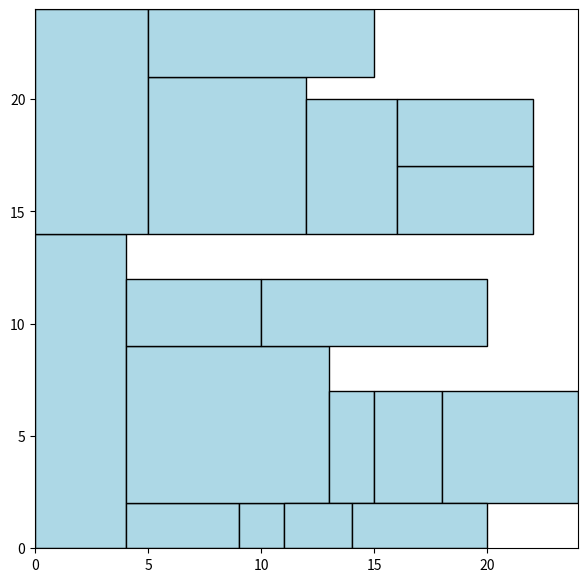

Source code (Python):
import matplotlib.pyplot as plt
from matplotlib.patches import Rectangle
from mpl_toolkits.mplot3d.art3d import Poly3DCollection
import numpy as np

class Node():
    def __init__(self, origin:tuple, size:tuple) -> None:

        self.used = False        
        self.down = None
        self.right = None

        self.origin = origin
        self.x, self.y = origin
        print(origin)
        self.w, self.h = size

class Rect():
    def __init__(self, size:tuple) -> None:
        assert len(size) == 3
        self.w, self.h, self.height = size
        self.fit = None
        self.inbounds = True

class Packer():

    def __init__(self, min_w:int, min_h:int) -> None:
        self.root = Node((0,0), (min_w, min_h))
        self.bounds = (min_w, min_h)
        self.rects = []
    
    def increment_size(self, amount:int = 1) -> None:
        """ Increment the size of the bounds by +amount in both directions"""
        self.bounds = (self.bounds[0] + amount, self.bounds[1] + amount)
        self.root = Node((0,0), (self.bounds[0] + amount, self.bounds[1] + amount))

    def n_in_bounds(self) -> int:
        """ Get the number of rects that are inbound"""
        return sum([r.inbounds for r in self.rects])

    def n_outside_bounds(self) -> int:
        """ Get the number of rects that are out of bounds"""
        return len(self.rects) - self.n_in_bounds()

    def fit(self, rects:list[Rect], auto_bounds:bool=False) -> list[Rect]:
        """ 
        Fit the given rects into the bounds. if auto bounds is set to true the bounds will
        expand everytime the fit is unsuccessful in packing all rects
        """
        successful_fit = False
        self.rects = rects

        while True:
            self.rects = self._fit(rects)
            
            successful_fit = (0 == self.n_outside_bounds())

            if successful_fit or not auto_bounds:
                return self.rects
            else:
                self.increment_size()


    def _fit(self, rects:list[Rect]) -> list[Rect]:
        ...


    def find_node(self, node:Node, w:int, h:int) -> Node:
        if node.used:
            return self.find_node(node.right, w, h) or self.find_node(node.down, w, h)
        elif w <= node.w and h <= node.h:
            return node
        else:
            return None


    def split_node(self, node:Node, w:int, h:int) -> Node:
        node.used = True
        node.down = Node(origin=(node.x, node.y + h), size=(node.w, node.h - h))
        node.right = Node(origin=(node.x + w, node.y), size=(node.w - w, h))
        return node

class SimplePacker(Packer):

    def _fit(self, rects:list[Rect]) -> list[Rect]:
        for rect in rects:
            node = self.find_node(self.root, rect.w, rect.h)
            if node:
                rect.fit = self.split_node(node, rect.w, rect.h)
        
            # Set inbound variable for each rect
            if rect.fit:
                rect.inbounds = False if self.root.x+self.bounds[0] < rect.fit.x or self.root.y+self.bounds[1] < rect.fit.y else True
            else:
                rect.inbounds = False

        return rects

def plot(rects:list[Rect], figsize:tuple=(7,7)) -> None:
    """ Plot a collection of rects """
    _, ax = plt.subplots(figsize=figsize)

    ax.set_xlim([0,rects[0].fit.w])
    ax.set_ylim([0,rects[0].fit.h])
    plt.locator_params(axis="both", integer=True, tight=True)

    for r in rects:
        if not r.fit:
            continue
        draw_rect(ax, r)

    plt.show()


def draw_rect(ax, rect: Rect) -> None:
    """ Draw a single rect object """
    box = Rectangle(rect.fit.origin, rect.w, rect.h, fc='lightblue',ec='black',alpha=1.0)
    ax.add_patch(box)

if __name__ == "__main__":
    cat1_p3 = [
        (4,14,10),
        (5,2,10),
        (2,2,10),
        (9,7,10),
        (5,10,10),
        (2,5,10),
        (7,7,10),
        (3,5,10),
        (6,5,10),
        (3,2,10),
        (6,2,10),
        (4,6,10),
        (6,3,10),
        (10,3,10),
        (6,3,10),
        (6,3,10),
        (10,3,10)
    ]

    dims = cat1_p3
    size = (20, 20)
    rects = [Rect(d) for d in dims]

    p = SimplePacker(*size)

    rects = p.fit(rects, auto_bounds=True)
    plot(rects)